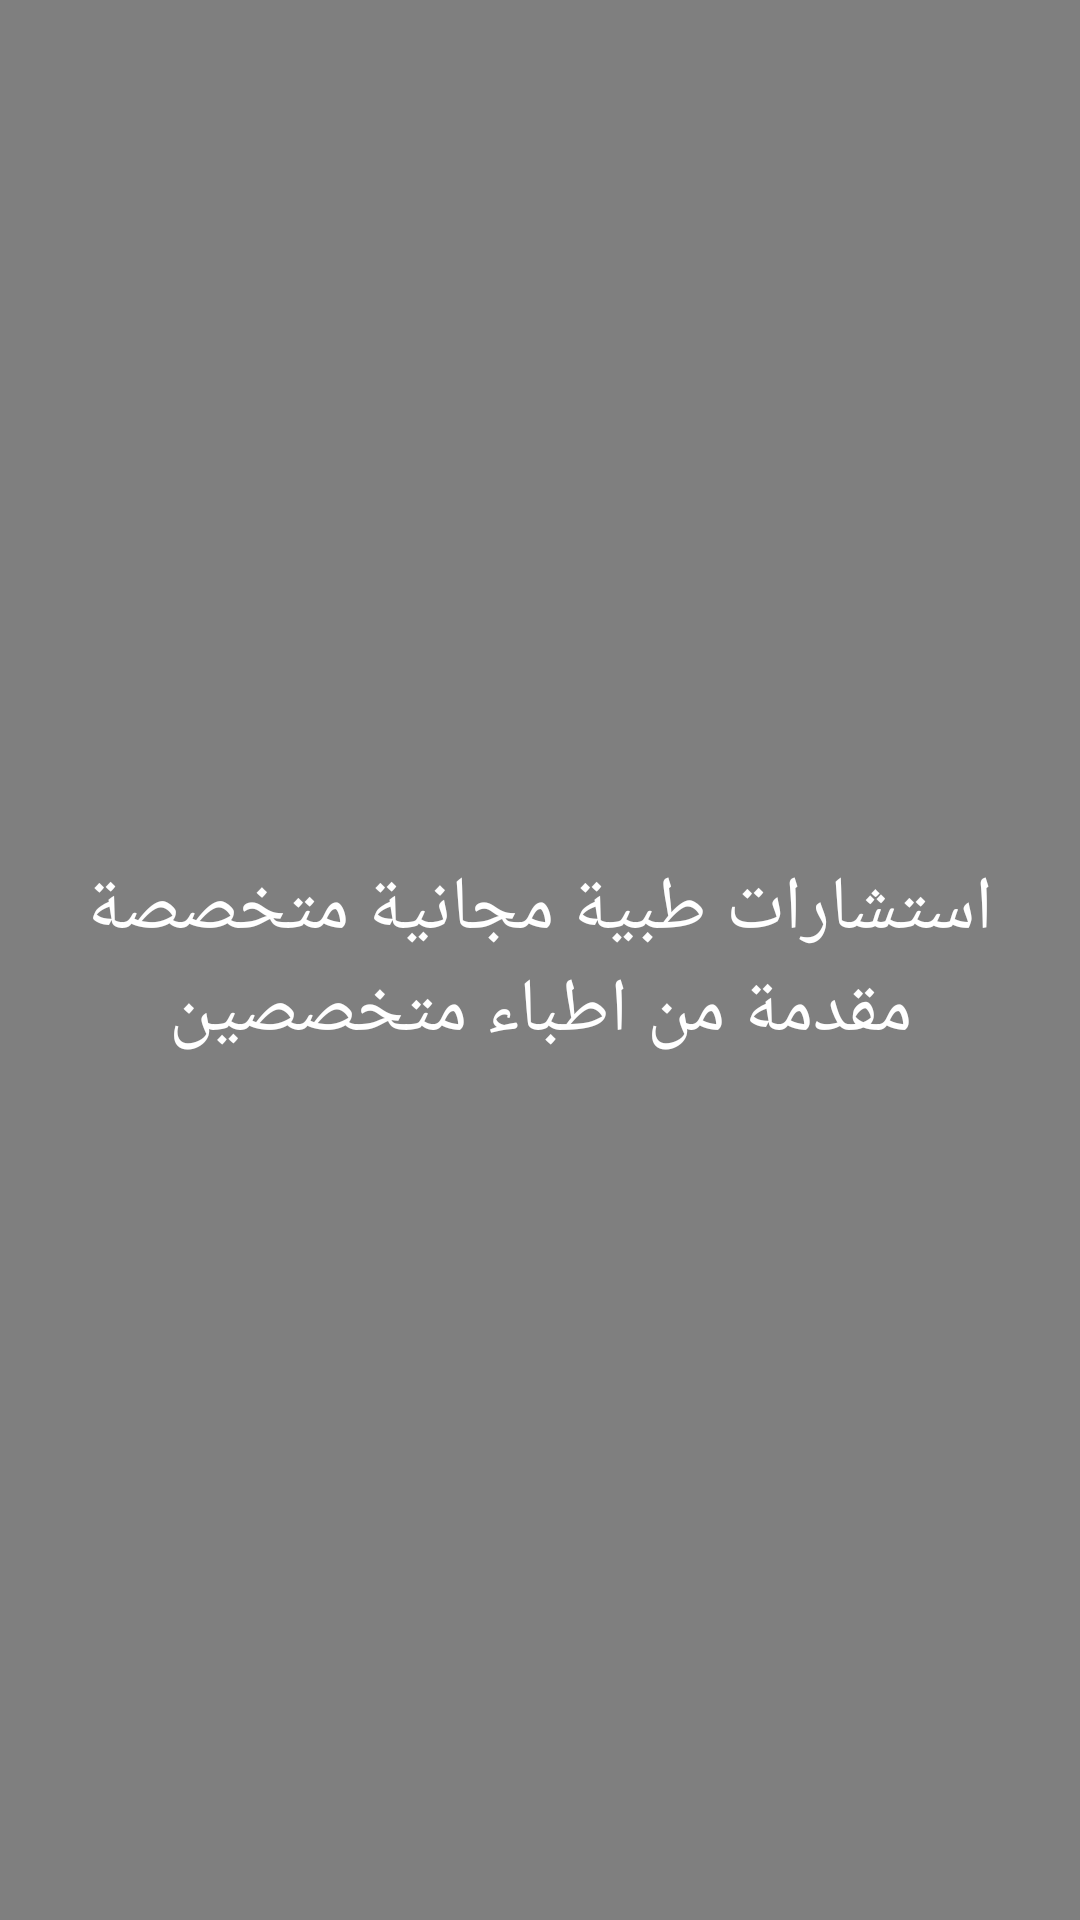

Android layout source for this screen:
<!-- AndroidManifest.xml: activity theme AppTheme -->
<!-- res/layout/activity_splash.xml -->
<?xml version="1.0" encoding="utf-8"?>
<RelativeLayout
    xmlns:android="http://schemas.android.com/apk/res/android"
    xmlns:app="http://schemas.android.com/apk/res-auto"
    android:background="@mipmap/bg"
    android:layout_width="match_parent"
    android:layout_height="match_parent">

    <VideoView
        android:id="@+id/videoView"
        android:layout_width="match_parent"
        android:layout_height="wrap_content"/>
    <TextView
        android:id="@+id/desc"
        android:layout_width="match_parent"
        android:layout_height="wrap_content"
        android:textSize="25sp"
        android:gravity="center"
        android:layout_margin="10dp"
        android:textColor="@color/white"
        android:layout_centerVertical="true"
        android:text="استشارات طبية مجانية متخصصة مقدمة من اطباء متخصصين"/>

</RelativeLayout>
<!-- resources referenced by this layout -->
<resources>
  <color name="white">#FFFFFF</color>
  <!-- mipmap bg: png bitmap (mipmap-hdpi, 18912 bytes) -->
  <style name="AppTheme" parent="Theme.AppCompat.Light">
          
          <item name="colorPrimary">@color/colorPrimary</item>
          <item name="colorPrimaryDark">@color/colorPrimaryDark</item>
          <item name="colorAccent">@color/colorAccent</item>
          <item name="windowNoTitle">true</item>
          <item name="windowActionBar">false</item>
          <item name="android:actionBarTabTextStyle">@style/MyTabTextStyle</item>
          <item name="android:colorBackground">@color/colorAccent</item>
      </style>
  <color name="colorPrimary">#2196F3</color>
  <color name="colorPrimaryDark">#16C1EC</color>
  <color name="colorAccent">#00A5CB</color>
  <style name="MyTabTextStyle" parent="@android:style/Widget.ActionBar.TabText">
          <item name="android:textAppearance">@android:style/TextAppearance.Medium</item>
          <item name="android:textSize">20sp</item>
          <item name="android:textStyle">bold</item>
          <item name="android:textColor">@color/white</item>
      </style>
</resources>
